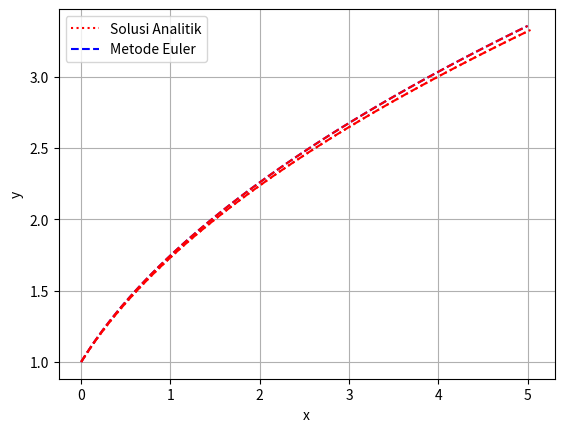

The script that saved this image:
from matplotlib import pyplot as plt
import numpy as np


# method euler
def euler(f, x0, y0, h, n):
    x_values = [x0]
    y_values = [y0]

    for i in range(1, n + 1):
        y0 = y0 + h * f(x0, y0)
        x0 = x0 + h
        x_values.append(x0)
        y_values.append(y0)

    x = x_values
    y = y_values

    return x, y


# this first question
# def f(x, y):
#     return x + y
#
#
# result = euler(f, 0, 1, 0.1, 10)
# print(result)

def f1(x, y):
    return y / (2 * x + 1)


def f2(x):
    return np.sqrt(2 * x + 1)


x, y = euler(f1, x0=0, y0=1, h=0.05, n=100)
x_values = np.arange(0, 5.1, 0.05)
true_y_values = f2(x_values)
plt.xlabel("x")
plt.ylabel("y")
plt.plot(x_values, true_y_values, color='red', label='Solusi Analitik', linestyle=':')
plt.plot(x, y, label='Metode Euler', color='blue', linestyle='--')
plt.legend()
plt.grid()
plt.show()


# heun
def heun(f, x0, y0, h, n, iter=1):
    x_values = [x0]
    y_values = [y0]

    for i in range(1, n + 1):
        ypred0 = f(x0, y0)
        ypred1 = y0 + h * ypred0
        ypred2 = f(x0 + h, ypred1)
        ykor = y0 + h * (ypred0 + ypred2) / 2
        if iter != 1:
            for j in range(1, iter + 1):
                ykor = y0 + h * (ypred0 + f(x0 + h, ykor)) / 2
        y0 = ykor
        x0 = x0 + h
        x_values.append(x0)
        y_values.append(y0)

    return x, y


x, y = heun(f1, x0=0, y0=1, h=0.05, n=100)
plt.plot(x, y, color='red', linestyle="--")
plt.show()


# range kutta
def rk4(f, x0, y0, h, n):
    x_values = [x0]
    y_values = [y0]

    for i in range(1, n + 1):
        k1 = f(x0, y0)
        k2 = f(x0 + 0.5 * h, y0 + 0.5 * k1 * h)
        k3 = f(x0 + 0.5 * h, y0 + 0.5 * k2 * h)
        k4 = f(x0 + h, y0 + k3 * h)
        y0 = y0 + (1 / 6) * (k1 + 2 * k2 + 2 * k3 + k4) * h
        x0 = x0 + h
        x_values.append(x0)
        y_values.append(y0)

    return x_values, y_values


x, y = rk4(f1, x0=0, y0=1, h=0.05, n=100)
plt.plot(x, y, color='red', linestyle="--")
plt.show()
